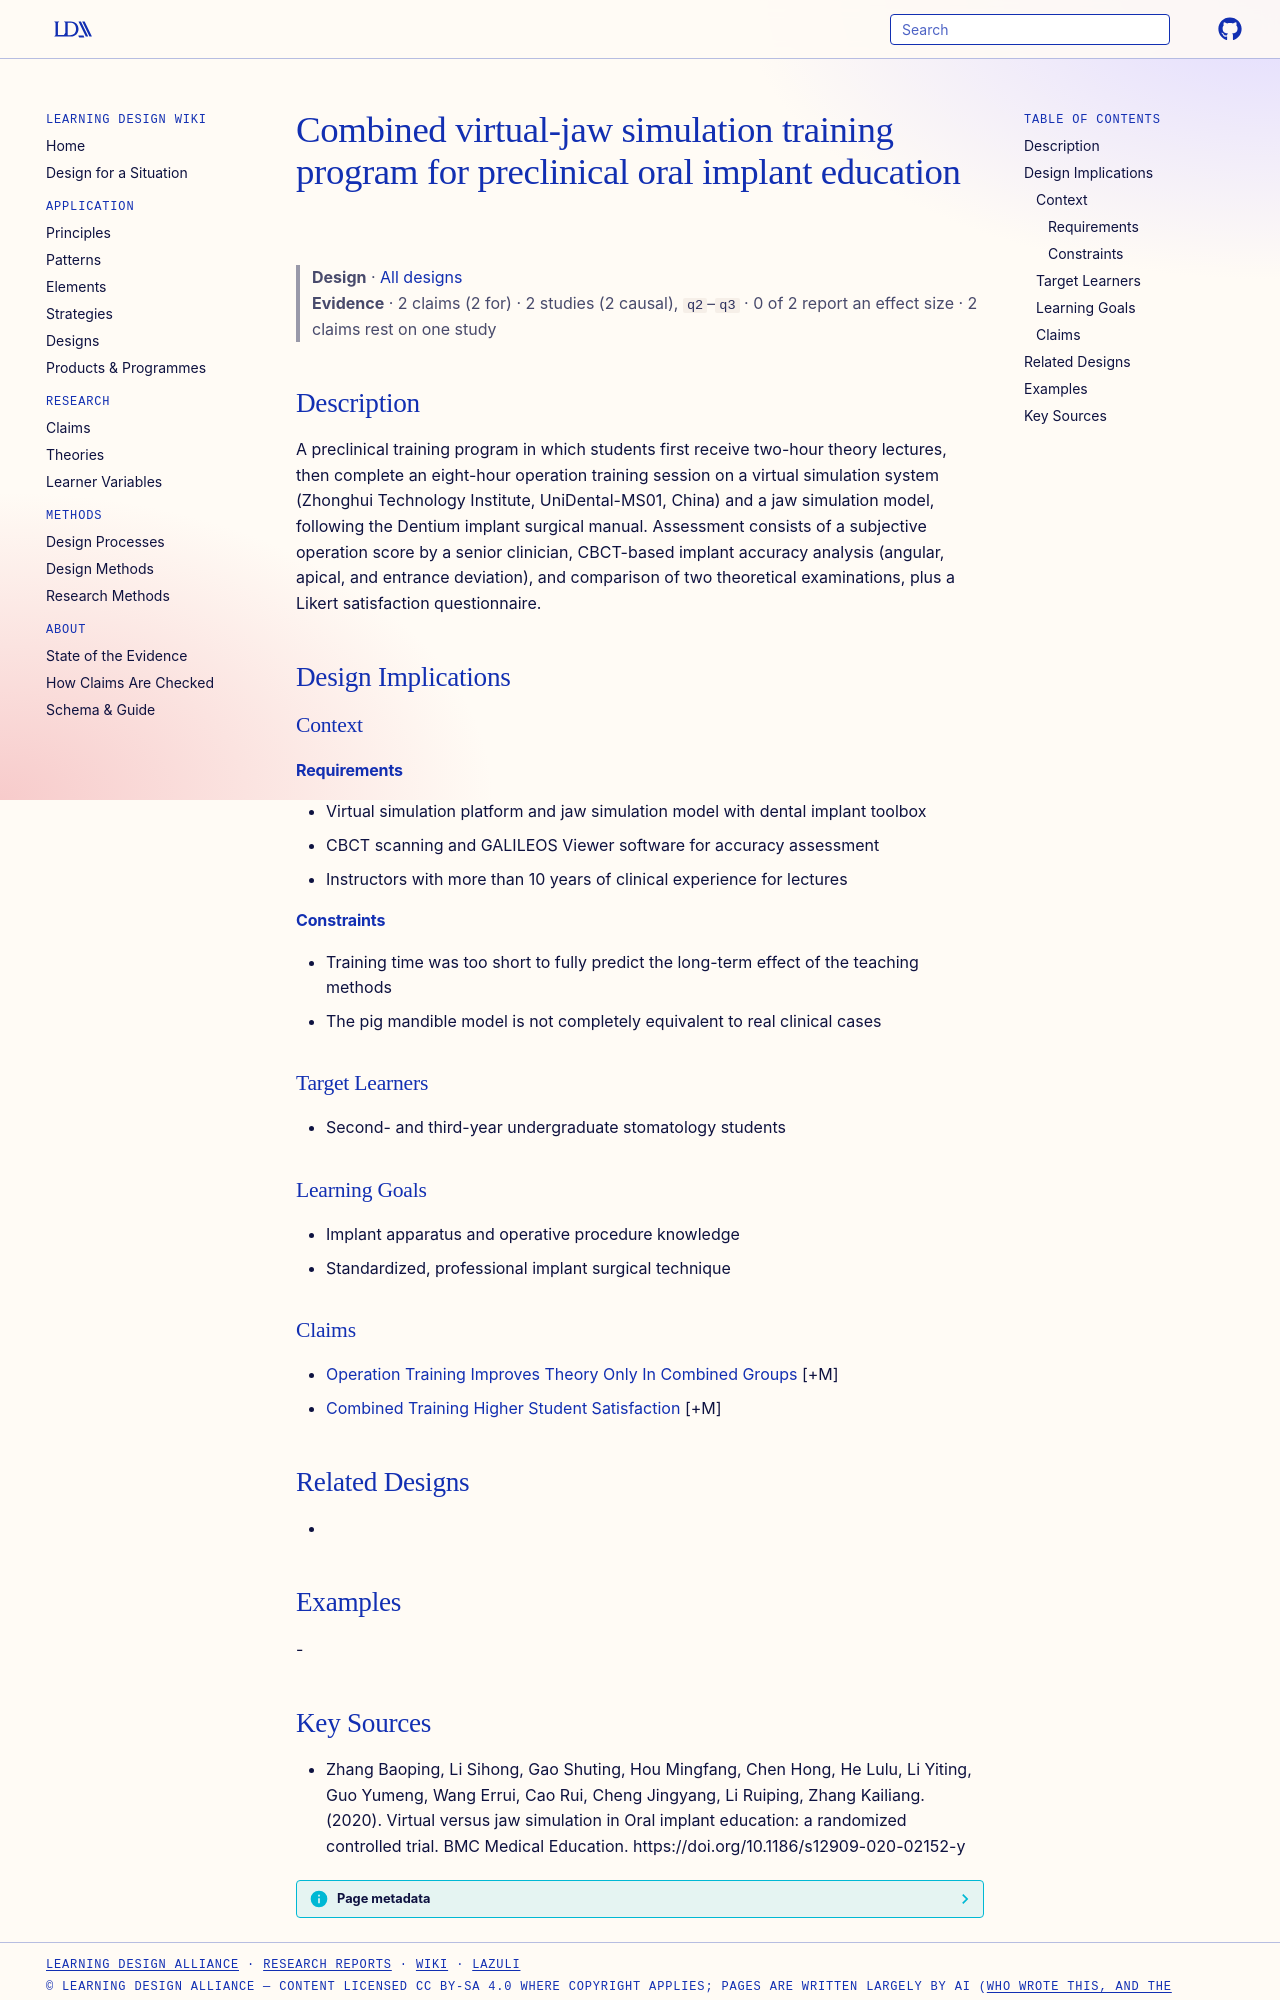

repository: Learning-Design-Alliance/learning-wiki · page: designs/virtual-jaw-combined-implant-training-program/index.html · generator: mkdocs

---
type: design
id: virtual-jaw-combined-implant-training-program
title: Combined virtual-jaw simulation training program for preclinical oral implant education
description: A preclinical training program in which students first receive two-hour theory lectures, then complete an eight-hour operation training session on a virtual simulation system (Zhonghui Technology Institute, UniDental-...
status: review
generated:
  by: "process:settle-candidates"
  at: 2026-11-08
sources:
  - id: zhang-baoping-2020
    resource: "https://doi.org/10.1186/s12909-020-02152-y"
    title: "Zhang Baoping, Li Sihong, Gao Shuting, Hou Mingfang, Chen Hong, He Lulu, Li Yiting, Guo Yumeng, Wang Errui, Cao Rui, Cheng Jingyang, Li Ruiping, Zhang Kailiang. (2020). Virtual versus jaw simulation in Oral implant education: a randomized controlled trial. BMC Medical Education. https://doi.org/10.1186/s12909-020-02152-y"
    author: Zhang Baoping, Li Sihong, Gao Shuting, Hou Mingfang, Chen Hong, He Lulu, Li Yiting, Guo Yumeng, Wang Errui, Cao Rui, Cheng Jingyang, Li Ruiping, Zhang Kailiang
---

# Combined virtual-jaw simulation training program for preclinical oral implant education

> **Design** · [All designs](index.md)
> **Evidence** · 2 claims (2 for) · 2 studies (2 causal), `q2`–`q3` · 0 of 2 report an effect size · 2 claims rest on one study

## Description
A preclinical training program in which students first receive two-hour theory lectures, then complete an eight-hour operation training session on a virtual simulation system (Zhonghui Technology Institute, UniDental-MS01, China) and a jaw simulation model, following the Dentium implant surgical manual. Assessment consists of a subjective operation score by a senior clinician, CBCT-based implant accuracy analysis (angular, apical, and entrance deviation), and comparison of two theoretical examinations, plus a Likert satisfaction questionnaire.

## Design Implications

### Context
#### Requirements
- Virtual simulation platform and jaw simulation model with dental implant toolbox
- CBCT scanning and GALILEOS Viewer software for accuracy assessment
- Instructors with more than 10 years of clinical experience for lectures
#### Constraints
- Training time was too short to fully predict the long-term effect of the teaching methods
- The pig mandible model is not completely equivalent to real clinical cases

### Target Learners
- Second- and third-year undergraduate stomatology students

### Learning Goals
- Implant apparatus and operative procedure knowledge
- Standardized, professional implant surgical technique

### Claims
- [Operation Training Improves Theory Only In Combined Groups](../claims/operation-training-improves-theory-only-in-combined-groups.md) [+M]
- [Combined Training Higher Student Satisfaction](../claims/combined-training-higher-student-satisfaction.md) [+M]

## Related Designs
- 

## Examples
-
